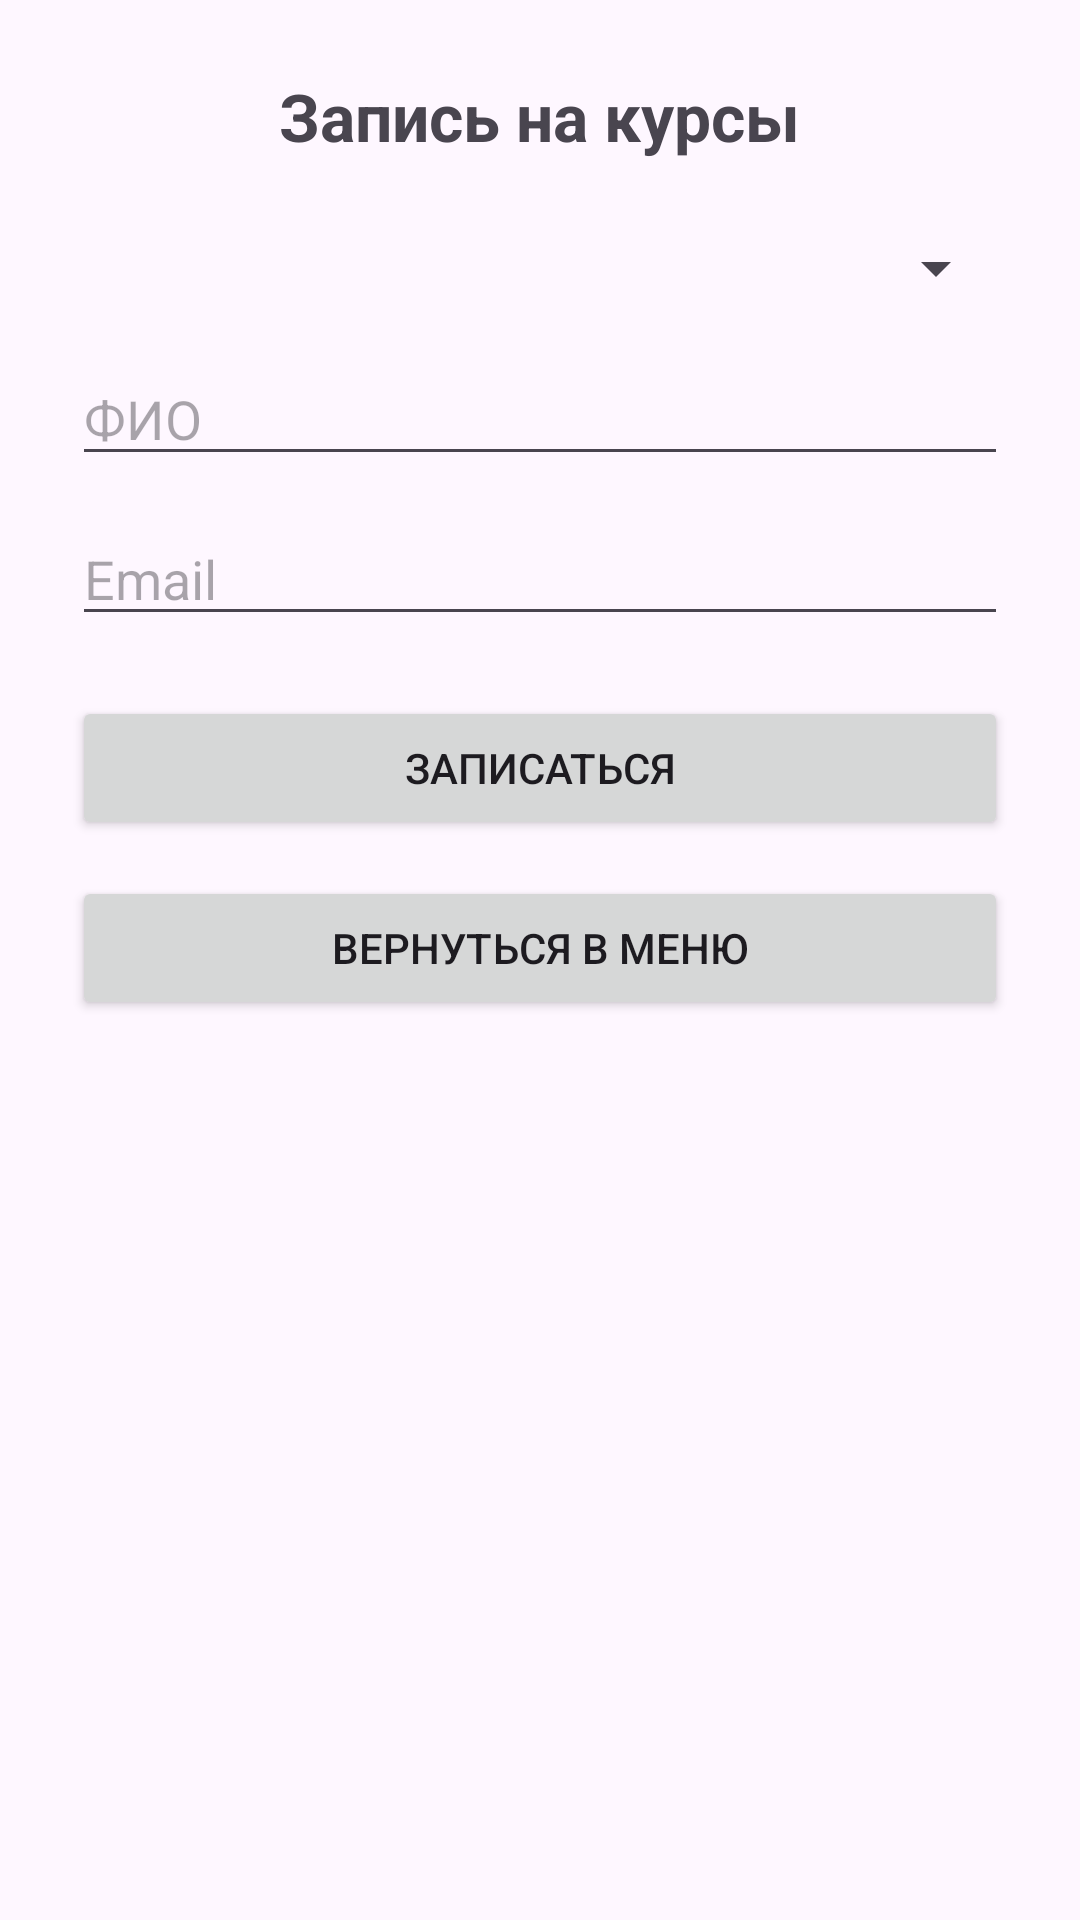

Write the Android layout XML for this screen, with the resource values it uses.
<!-- AndroidManifest.xml: application theme Theme.Uchebka -->
<!-- res/layout/kursstudent.xml -->
<?xml version="1.0" encoding="utf-8"?>

<LinearLayout xmlns:android="http://schemas.android.com/apk/res/android"
    android:orientation="vertical"
    android:padding="24dp"
    android:gravity="center_horizontal"
    android:layout_width="match_parent"
    android:layout_height="match_parent">

    <TextView
        android:text="Запись на курсы"
        android:textSize="22sp"
        android:textStyle="bold"
        android:layout_marginBottom="24dp"
        android:layout_width="wrap_content"
        android:layout_height="wrap_content" />

    <Spinner
        android:id="@+id/kursSpinner"
        android:layout_width="match_parent"
        android:layout_height="wrap_content"
        android:layout_marginBottom="16dp" />

    <EditText
        android:id="@+id/fioEditText"
        android:hint="ФИО"
        android:layout_width="match_parent"
        android:layout_height="wrap_content"
        android:layout_marginBottom="12dp" />

    <EditText
        android:id="@+id/emailEditText"
        android:hint="Email"
        android:inputType="textEmailAddress"
        android:layout_width="match_parent"
        android:layout_height="wrap_content"
        android:layout_marginBottom="20dp" />

    <Button
        android:id="@+id/zapisButton"
        android:layout_width="match_parent"
        android:layout_height="wrap_content"
        android:text="Записаться"
        android:layout_marginBottom="12dp" />

    <Button
        android:id="@+id/backButton"
        android:layout_width="match_parent"
        android:layout_height="wrap_content"
        android:text="Вернуться в меню" />
</LinearLayout>
<!-- resources referenced by this layout -->
<resources>
  <style name="Theme.Uchebka" parent="Base.Theme.Uchebka" />
  <style name="Base.Theme.Uchebka" parent="Theme.Material3.DayNight.NoActionBar">
          
          
      </style>
</resources>
